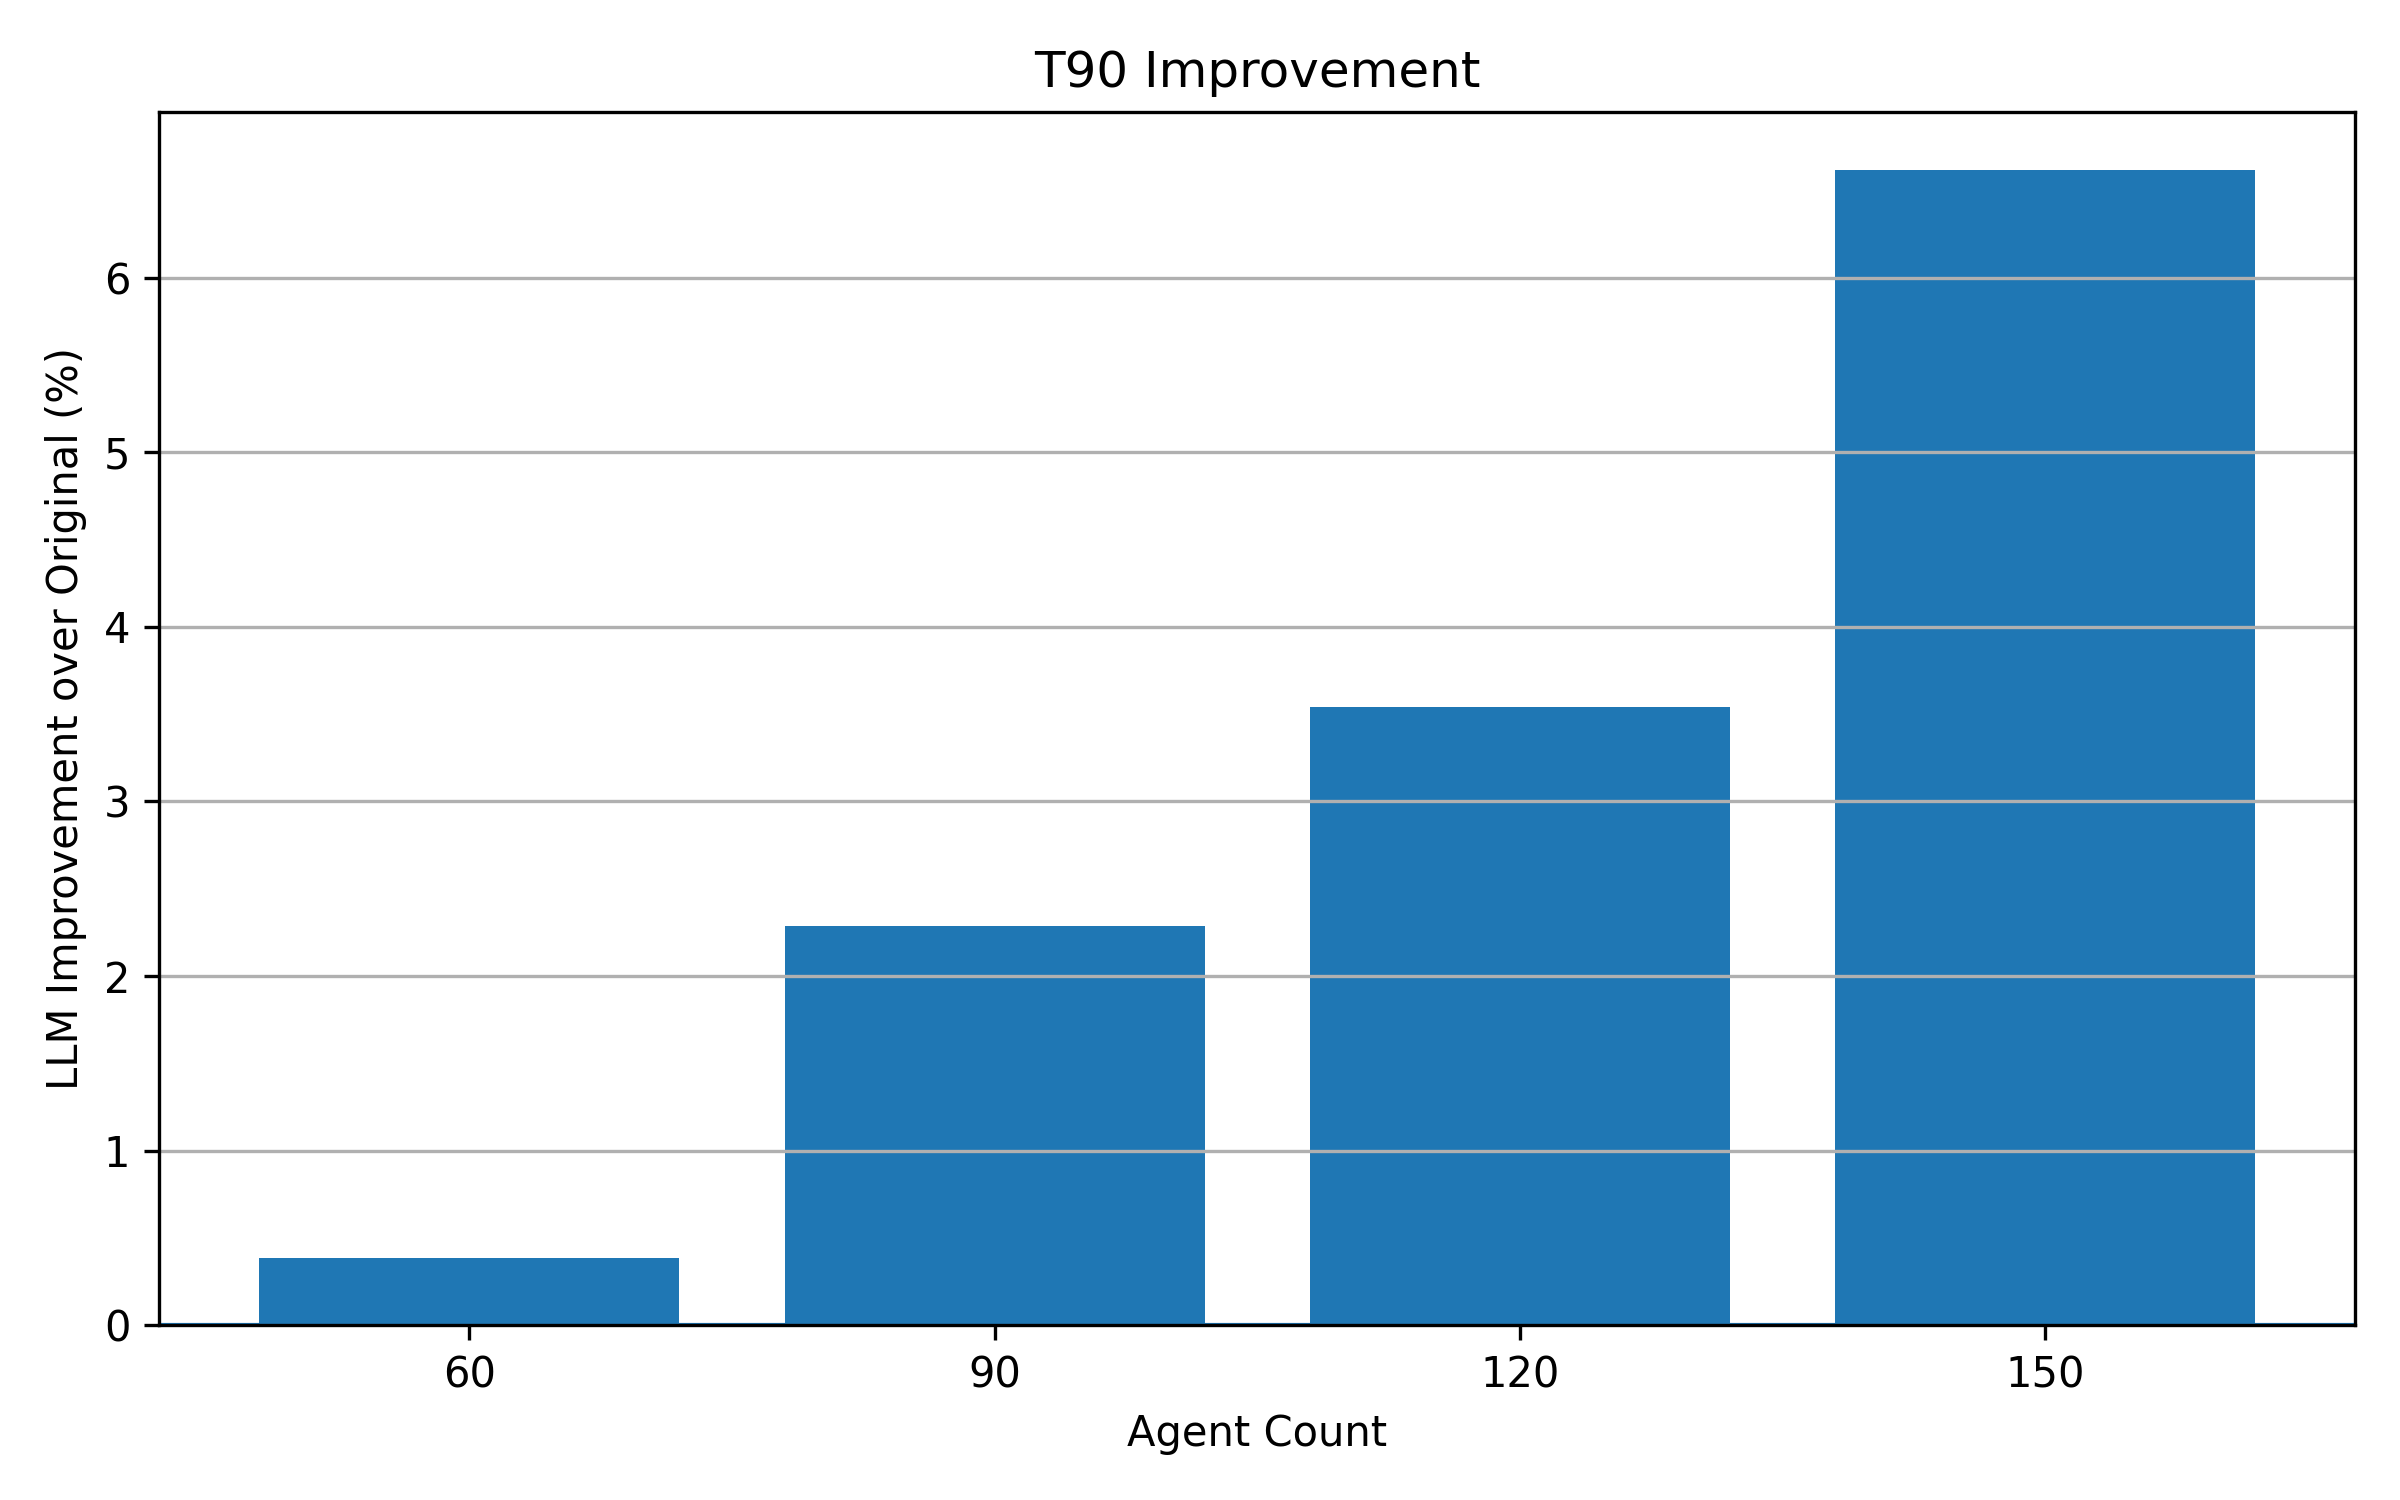

Source data for this figure (header and first rows):
exit_count, agent_count, obstacle_count, improvement
4, 60, 20, 0.3824
4, 90, 40, 2.284
4, 120, 60, 3.54
4, 150, 80, 6.618
